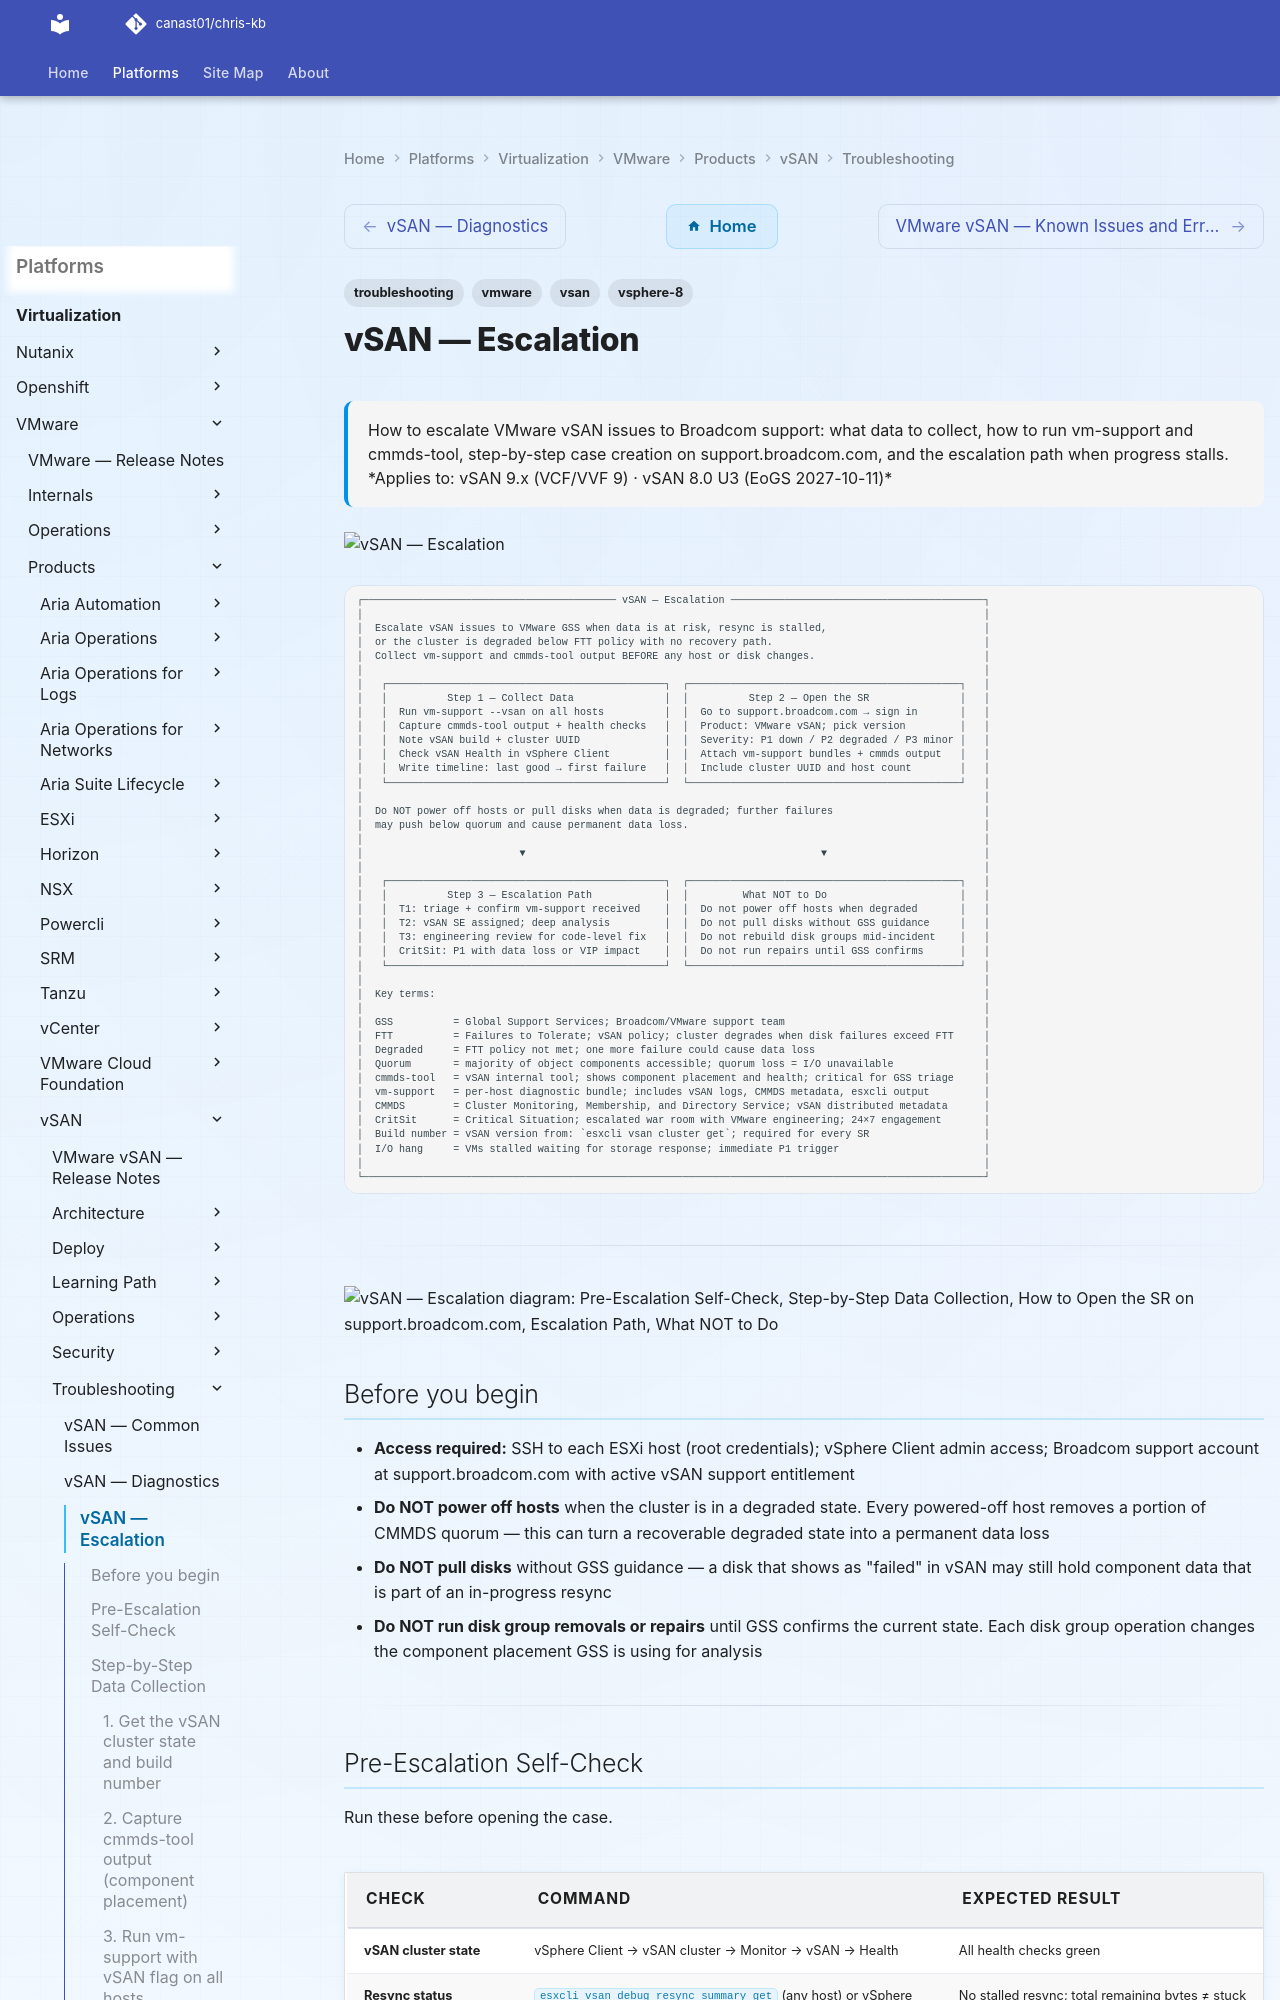

repository: canast01/chris-kb · page: virtualization/vmware/products/vsan/troubleshooting/escalation/index.html · generator: mkdocs

---
tags:
  - troubleshooting
  - vmware
  - vsan
  - vsphere-8
search:
  boost: 1.5
description: "How to escalate VMware vSAN issues to Broadcom support: what data to collect, how to run vm-support and cmmds-tool, step-by-step case creation on..."
---
